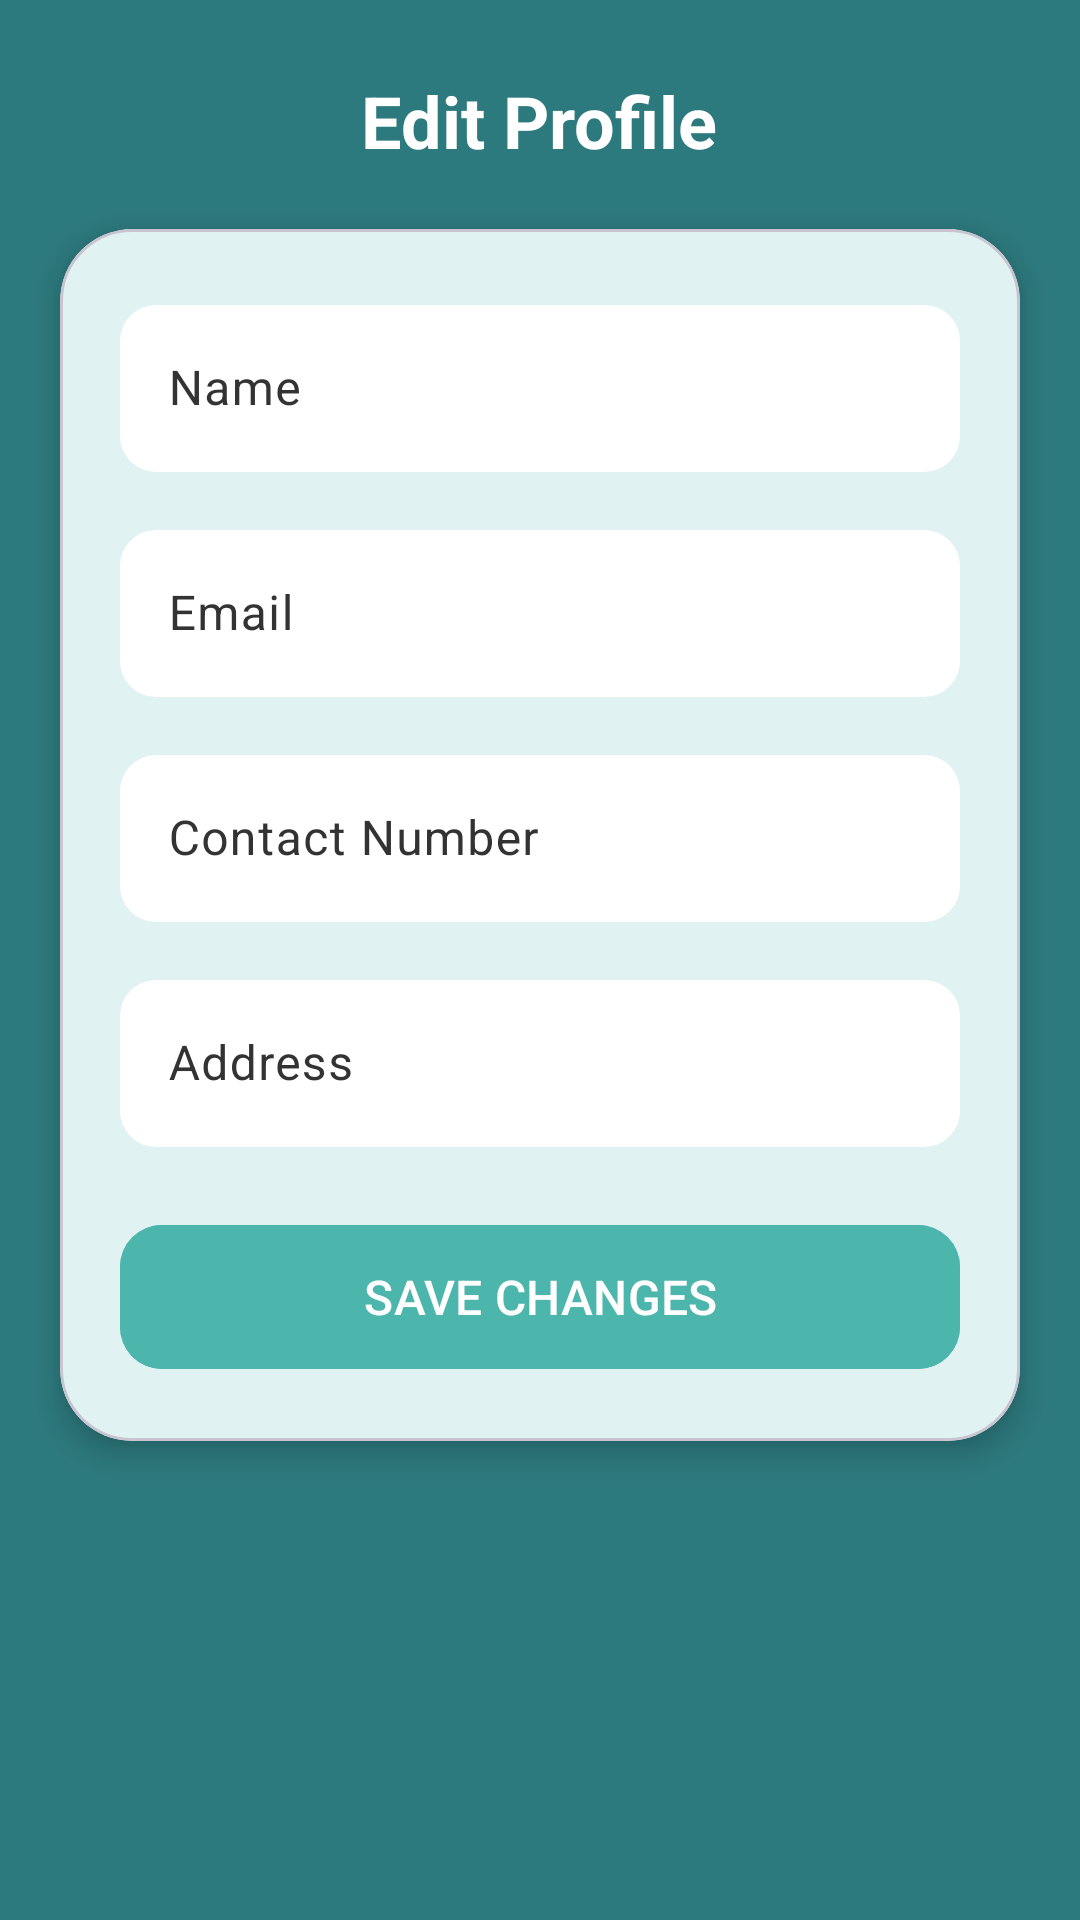

Reconstruct the res/layout file that produces this screen, plus the resources it refers to.
<!-- AndroidManifest.xml: application theme Theme.PEFRTitrationTracker -->
<!-- res/layout/fragment_edit_doctor_profile.xml -->
<?xml version="1.0" encoding="utf-8"?>
<ScrollView
    xmlns:android="http://schemas.android.com/apk/res/android"
    xmlns:app="http://schemas.android.com/apk/res-auto"
    android:layout_width="match_parent"
    android:layout_height="match_parent"
    android:background="@color/primaryColor">

    <LinearLayout
        android:layout_width="match_parent"
        android:layout_height="wrap_content"
        android:orientation="vertical"
        android:paddingBottom="32dp">

        
        <TextView
            android:id="@+id/text_edit_profile_title"
            android:layout_width="wrap_content"
            android:layout_height="wrap_content"
            android:text="Edit Profile"
            android:textColor="@color/white"
            android:textSize="24sp"
            android:textStyle="bold"
            android:layout_marginTop="24dp"
            android:layout_gravity="center"/>

        
        <com.google.android.material.card.MaterialCardView
            android:layout_width="match_parent"
            android:layout_height="wrap_content"
            android:layout_margin="20dp"
            app:cardCornerRadius="24dp"
            app:cardElevation="6dp"
            app:cardBackgroundColor="@color/fieldBackgroundColor">

            <LinearLayout
                android:layout_width="match_parent"
                android:layout_height="wrap_content"
                android:orientation="vertical"
                android:padding="20dp">

                
                <com.google.android.material.textfield.TextInputLayout
                    android:layout_width="match_parent"
                    android:layout_height="wrap_content"
                    android:hint="Name">

                    <com.google.android.material.textfield.TextInputEditText
                        android:id="@+id/inputName"
                        android:layout_width="match_parent"
                        android:layout_height="wrap_content"/>
                </com.google.android.material.textfield.TextInputLayout>

                
                <com.google.android.material.textfield.TextInputLayout
                    android:layout_width="match_parent"
                    android:layout_height="wrap_content"
                    android:layout_marginTop="14dp"
                    android:hint="Email">

                    <com.google.android.material.textfield.TextInputEditText
                        android:id="@+id/inputEmail"
                        android:layout_width="match_parent"
                        android:layout_height="wrap_content"
                        android:enabled="false"
                        android:focusable="false"/>
                </com.google.android.material.textfield.TextInputLayout>

                
                <com.google.android.material.textfield.TextInputLayout
                    android:layout_width="match_parent"
                    android:layout_height="wrap_content"
                    android:layout_marginTop="14dp"
                    android:hint="Contact Number">

                    <com.google.android.material.textfield.TextInputEditText
                        android:id="@+id/inputPhone"
                        android:layout_width="match_parent"
                        android:layout_height="wrap_content"
                        android:inputType="phone"
                        android:maxLength="10"/>
                </com.google.android.material.textfield.TextInputLayout>

                
                <com.google.android.material.textfield.TextInputLayout
                    android:layout_width="match_parent"
                    android:layout_height="wrap_content"
                    android:layout_marginTop="14dp"
                    android:hint="Address">

                    <com.google.android.material.textfield.TextInputEditText
                        android:id="@+id/inputAddress"
                        android:layout_width="match_parent"
                        android:layout_height="wrap_content"
                        android:maxLines="3"/>
                </com.google.android.material.textfield.TextInputLayout>

                
                <com.google.android.material.button.MaterialButton
                    android:id="@+id/buttonSave"
                    android:layout_width="match_parent"
                    android:layout_height="56dp"
                    android:layout_marginTop="22dp"
                    android:text="SAVE CHANGES"
                    android:textSize="16sp"
                    android:textColor="@color/white"
                    android:backgroundTint="@color/accentColor"
                    app:cornerRadius="14dp"/>

            </LinearLayout>
        </com.google.android.material.card.MaterialCardView>

    </LinearLayout>
</ScrollView>
<!-- resources referenced by this layout -->
<resources>
  <color name="accentColor">#4DB6AC</color>
  <color name="fieldBackgroundColor">#E0F2F1</color>
  <color name="primaryColor">#2D7A7E</color>
  <color name="white">#FFFFFFFF</color>
  <style name="Theme.PEFRTitrationTracker" parent="Theme.Material3.DayNight.NoActionBar">
  
          <item name="colorPrimary">@color/primaryColor</item>
          <item name="colorPrimaryVariant">@color/primaryDarkColor</item>
          <item name="colorOnPrimary">@color/white</item>
  
          <item name="colorSecondary">@color/accentColor</item>
          <item name="colorSecondaryVariant">@color/accentColor</item>
          <item name="colorOnSecondary">@color/black</item>
  
          <item name="android:statusBarColor">@color/primaryDarkColor</item>
  
          <item name="android:windowBackground">@color/primaryColor</item>
  
          <item name="textInputStyle">@style/Widget.App.TextInputLayout</item>
  
          <item name="android:spinnerItemStyle">@style/Widget.App.SpinnerItem</item>
      </style>
  <color name="primaryDarkColor">#205559</color>
  <color name="black">#FF000000</color>
  <style name="Widget.App.TextInputLayout" parent="Widget.Material3.TextInputLayout.OutlinedBox">
          <item name="boxBackgroundColor">@color/white</item>
          <item name="boxCornerRadiusBottomEnd">12dp</item>
          <item name="boxCornerRadiusBottomStart">12dp</item>
          <item name="boxCornerRadiusTopEnd">12dp</item>
          <item name="boxCornerRadiusTopStart">12dp</item>
          <item name="boxStrokeWidth">0dp</item>
          <item name="boxStrokeWidthFocused">0dp</item>
          <item name="android:textColorHint">@color/fieldTextColor</item>
      </style>
  <style name="Widget.App.SpinnerItem" parent="android:Widget.TextView.SpinnerItem">
          <item name="android:textColor">@color/fieldTextColor</item>
      </style>
  <color name="fieldTextColor">#333333</color>
</resources>
